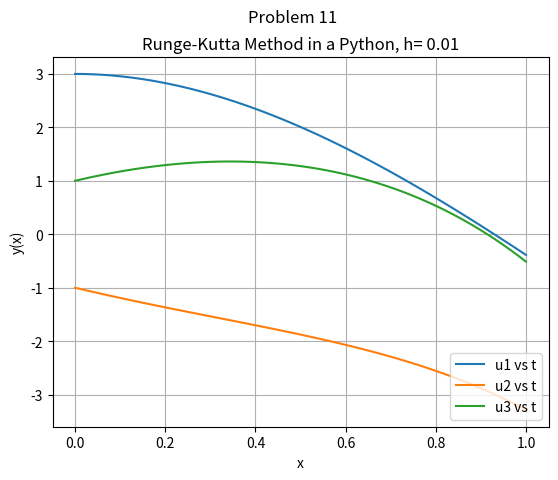

Here is the Python script that generated this plot:
'''
 Runge-Kutta Method
====================================================================
Author: Avijit Maity
====================================================================
This Program solves the initial value problem using
 with Runge-Kutta Method
'''


import numpy as np
import matplotlib.pyplot as plt
from scipy.integrate import odeint


# The ordinary differential equation
def f1(t,u1,u2,u3 ):
    return u1 + 2*u2 - 2*u3 + np.exp(-t)

def f2(t,u1,u2,u3):
    return u2 + u3 -2*np.exp(-t)

def f3(t,u1,u2,u3):
    return u1 + 2*u2 + np.exp(-t)


# Define the initial values and mesh
# limits: 0.0 <= t <= 1.0
a=0
b=1
h= 0.01 # determine step-size
t = np.arange( a, b+h, h ) # create mesh
N = int((b-a)/h)
u1 = np.zeros((N+1,)) # initialize u1
u2 = np.zeros((N+1,)) # initialize u2
u3 = np.zeros((N+1,)) # initialize u2

t[0]=0
u1[0]=3 # Initial value of u1
u2[0]=-1 # Initial value of u2
u3[0]=1 # Initial value of u3


for i in range(1,N+1): # Apply Runge-Kutta Method
    k1 = h * f1(t[i - 1], u1[i - 1], u2[i - 1], u3[i - 1])
    l1 = h * f2(t[i - 1], u1[i - 1], u2[i - 1], u3[i - 1])
    m1 = h * f3(t[i - 1], u1[i - 1], u2[i - 1], u3[i - 1])

    k2 = h * f1(t[i - 1] + h / 2.0, u1[i - 1] + k1 / 2.0, u2[i - 1] + l1 / 2.0 ,u3[i - 1] + m1 / 2.0)
    l2 = h * f2(t[i - 1] + h / 2.0, u1[i - 1] + k1 / 2.0, u2[i - 1] + l1 / 2.0, u3[i - 1] + m1 / 2.0)
    m2 = h * f3(t[i - 1] + h / 2.0, u1[i - 1] + k1 / 2.0, u2[i - 1] + l1 / 2.0, u3[i - 1] + m1 / 2.0)

    k3 = h * f1(t[i - 1] + h / 2.0, u1[i - 1] + k2 / 2.0, u2[i - 1] + l2 / 2.0, u3[i - 1] + m2 / 2.0)
    l3 = h * f2(t[i - 1] + h / 2.0, u1[i - 1] + k2 / 2.0, u2[i - 1] + l2 / 2.0, u3[i - 1] + m2 / 2.0)
    m3 = h * f3(t[i - 1] + h / 2.0, u1[i - 1] + k2 / 2.0, u2[i - 1] + l2 / 2.0, u3[i - 1] + m2 / 2.0)

    k4 = h * f1(t[i-1]+h, u1[i - 1] + k3, u2[i - 1] + l3, u3[i - 1] + m3)
    l4 = h * f2(t[i-1]+h, u1[i - 1] + k3, u2[i - 1] + l3, u3[i - 1] + m3)
    m4 = h * f3(t[i - 1] + h, u1[i - 1] + k3, u2[i - 1] + l3, u3[i - 1] + m3)

    u1[i] = u1[i - 1] + (k1 + 2.0 * k2 + 2.0 * k3 + k4) / 6.0
    u2[i] = u2[i - 1] + (l1 + 2.0 * l2 + 2.0 * l3 + l4) / 6.0
    u3[i] = u3[i - 1] + (m1 + 2.0 * m2 + 2.0 * m3 + m4) / 6.0



# Plot the Euler solution
from matplotlib.pyplot import *
plot( t, u1, label='u1 vs t' )
plot( t, u2, label='u2 vs t' )
plot( t, u3, label='u3 vs t' )

title( "Runge-Kutta Method in a Python, h= 0.01" )
suptitle("Problem 11")
xlabel('x')
ylabel('y(x)')
legend(loc=4)
grid()
show()